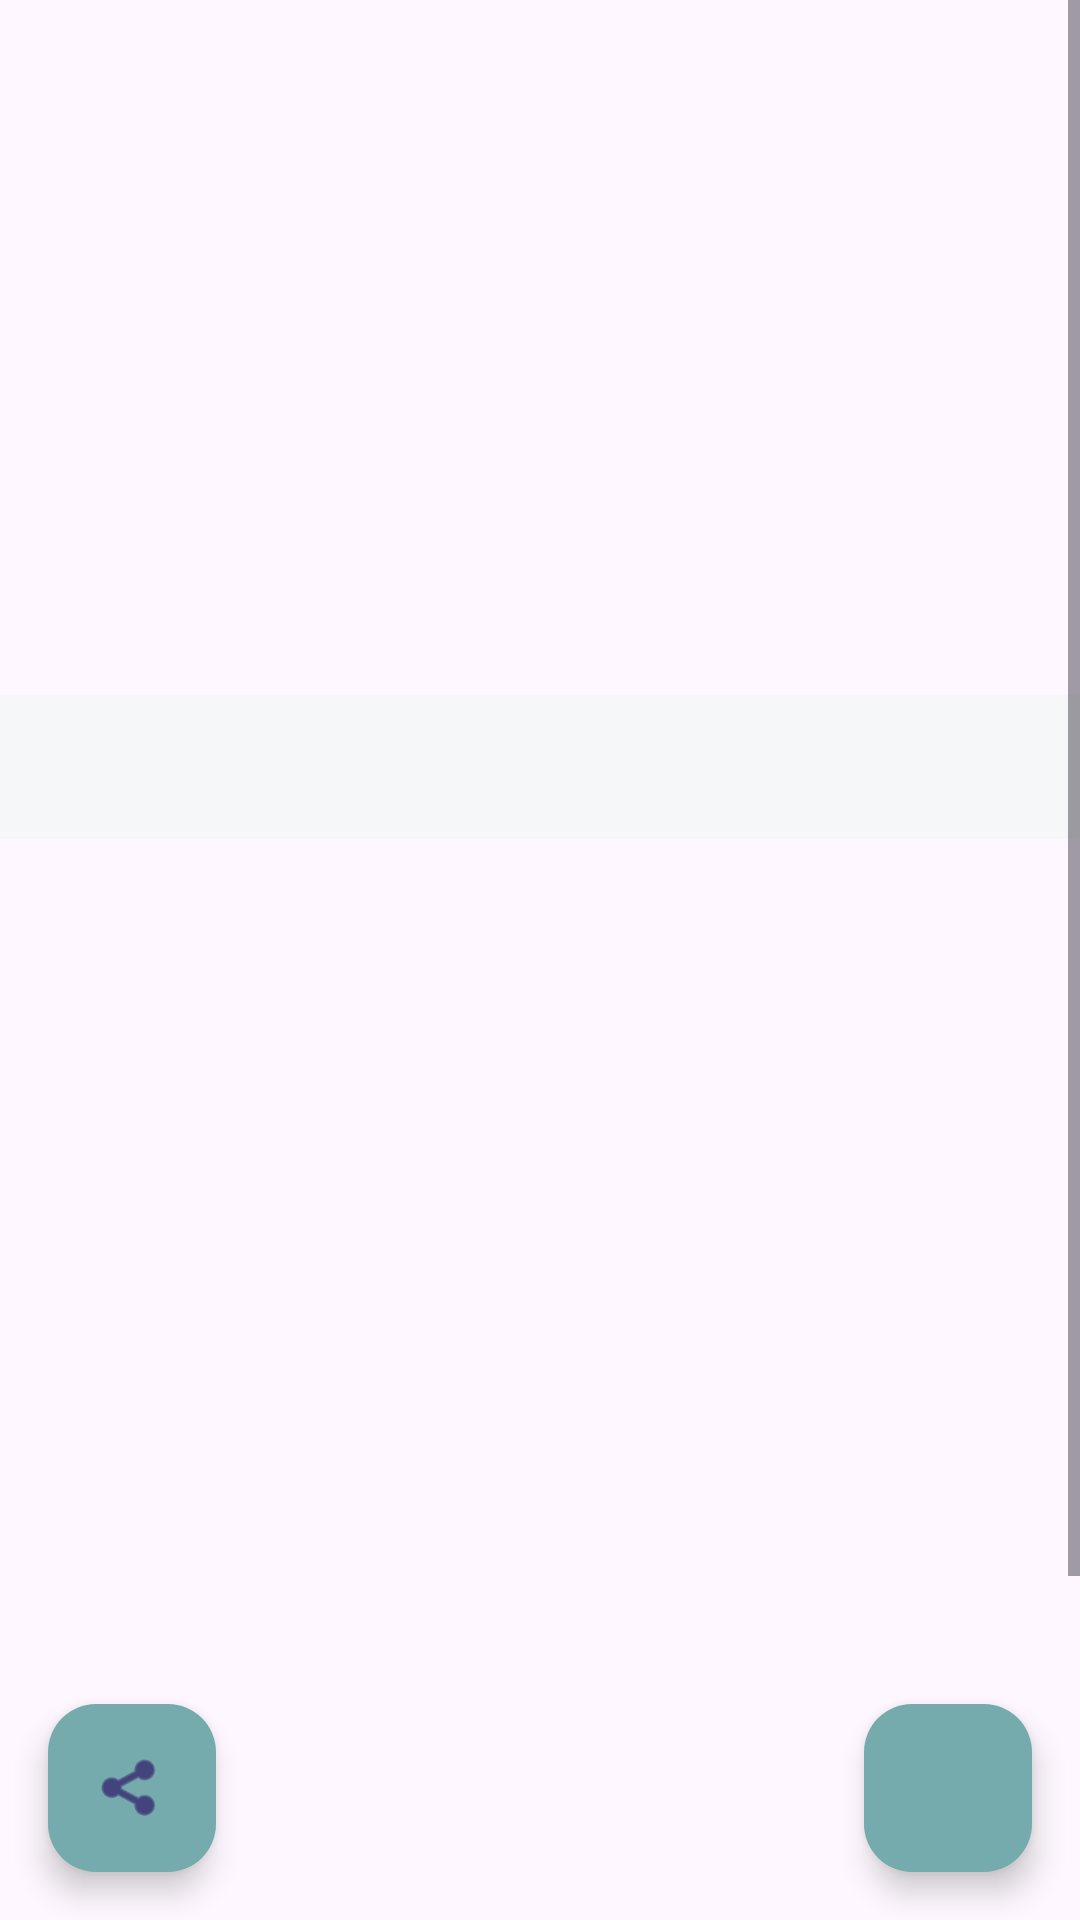

Here is an Android app screen rendered from its layout file. Give the layout XML and the strings, colors and styles it references.
<!-- AndroidManifest.xml: application theme Theme.MyGithubList -->
<!-- res/layout/activity_detail_user.xml -->
<?xml version="1.0" encoding="utf-8"?>
<androidx.constraintlayout.widget.ConstraintLayout xmlns:android="http://schemas.android.com/apk/res/android"
    xmlns:app="http://schemas.android.com/apk/res-auto"
    xmlns:tools="http://schemas.android.com/tools"
    android:layout_width="match_parent"
    android:layout_height="match_parent"
    tools:context=".ui.detail.DetailUserActivity">

    <com.google.android.material.floatingactionbutton.FloatingActionButton
        android:id="@+id/fab_share"
        android:layout_width="wrap_content"
        android:layout_height="wrap_content"
        android:layout_marginStart="16dp"
        android:layout_marginBottom="16dp"
        android:clickable="true"
        android:contentDescription="@string/fab_share_cd"
        android:contextClickable="true"
        android:focusable="true"
        android:src="@android:drawable/ic_menu_share"
        app:backgroundTint="@color/soft_green"
        app:layout_constraintBottom_toBottomOf="parent"
        app:layout_constraintStart_toStartOf="parent" />

    <com.google.android.material.floatingactionbutton.FloatingActionButton
        android:id="@+id/fab_favorite"
        android:layout_width="wrap_content"
        android:layout_height="wrap_content"
        android:layout_marginEnd="16dp"
        android:layout_marginBottom="16dp"
        android:clickable="true"
        android:contentDescription="@string/fab_fav_cd"
        android:focusable="true"
        android:src="@drawable/ic_favorite"
        app:backgroundTint="@color/soft_green"
        app:layout_constraintBottom_toBottomOf="parent"
        app:layout_constraintEnd_toEndOf="parent" />

    <ScrollView
        android:id="@+id/scroll_view_container"
        android:layout_width="match_parent"
        android:layout_height="match_parent"
        app:layout_constraintBottom_toBottomOf="parent"
        app:layout_constraintEnd_toEndOf="parent"
        app:layout_constraintStart_toStartOf="parent"
        app:layout_constraintTop_toTopOf="parent">

        <LinearLayout
            android:id="@+id/container"
            android:layout_width="match_parent"
            android:layout_height="wrap_content"
            android:orientation="vertical">

            <com.google.android.material.imageview.ShapeableImageView
                android:id="@+id/iv_profile"
                android:layout_width="100dp"
                android:layout_height="100dp"
                android:layout_gravity="center_horizontal"
                android:layout_marginTop="24dp"
                android:visibility="visible"
                app:shapeAppearanceOverlay="@style/RoundedImageView"
                tools:src="@tools:sample/avatars" />

            <ProgressBar
                android:id="@+id/profile_progress_bar"
                style="?android:attr/progressBarStyle"
                android:layout_width="wrap_content"
                android:layout_height="wrap_content"
                android:layout_gravity="center"
                android:layout_margin="100dp"
                android:visibility="gone" />

            <TextView
                android:id="@+id/tv_username"
                android:layout_width="wrap_content"
                android:layout_height="wrap_content"
                android:layout_gravity="center_horizontal"
                android:layout_marginTop="16dp"
                android:textSize="24sp"
                android:textStyle="bold"
                android:visibility="visible"
                tools:text="TextView" />

            <TextView
                android:id="@+id/tv_name"
                android:layout_width="wrap_content"
                android:layout_height="wrap_content"
                android:layout_gravity="center_horizontal"
                android:textSize="16sp"
                android:visibility="visible"
                tools:text="TextView" />

            <LinearLayout
                android:id="@+id/linearLayout"
                android:layout_width="wrap_content"
                android:layout_height="wrap_content"
                android:layout_gravity="center_horizontal"
                android:layout_marginTop="8dp"
                android:layout_marginBottom="8dp"
                android:orientation="horizontal"
                android:visibility="visible">

                <TextView
                    android:id="@+id/tv_followers"
                    style="@style/DrawableResponsive"
                    android:layout_width="wrap_content"
                    android:layout_height="wrap_content"
                    android:layout_gravity="center_vertical"
                    android:layout_marginEnd="16dp"
                    android:drawablePadding="4dp"
                    android:textSize="16sp"
                    app:drawableStartCompat="@drawable/ic_profile"
                    tools:text="0 Followers" />

                <TextView
                    android:id="@+id/tv_following"
                    android:layout_width="wrap_content"
                    android:layout_height="wrap_content"
                    android:layout_marginStart="50dp"
                    android:gravity="center_vertical"
                    android:textSize="16sp"
                    tools:text="0 Following" />
            </LinearLayout>

            <com.google.android.material.tabs.TabLayout
                android:id="@+id/tab_layout"
                style="@style/TabLayoutResponsive"
                android:layout_width="match_parent"
                android:layout_height="wrap_content"
                app:tabTextColor="@color/black" />

            <ProgressBar
                android:id="@+id/progress_bar"
                style="?android:attr/progressBarStyle"
                android:layout_width="wrap_content"
                android:layout_height="wrap_content"
                android:layout_gravity="center"
                android:visibility="gone" />

            <androidx.viewpager2.widget.ViewPager2
                android:id="@+id/view_pager"
                android:layout_width="match_parent"
                android:layout_height="500dp" />
        </LinearLayout>
    </ScrollView>

</androidx.constraintlayout.widget.ConstraintLayout>
<!-- resources referenced by this layout -->
<resources>
  <color name="black">#FF000000</color>
  <color name="soft_green">#76ABAE</color>
  <string name="fab_fav_cd">Favorite Float Action Button</string>
  <string name="fab_share_cd">Share Float Action Button</string>
  <style name="DrawableResponsive">
          <item name="android:drawableTint">@color/soft_black</item>
      </style>
  <style name="RoundedImageView">
          <item name="cornerFamily">rounded</item>
          <item name="cornerSize">50%</item>
      </style>
  <style name="TabLayoutResponsive">
          <item name="android:background">@color/soft_white</item>
      </style>
  <style name="Theme.MyGithubList" parent="Theme.Material3.DayNight">
          
          <item name="colorPrimary">@color/soft_green</item>
          <item name="android:windowActivityTransitions">true</item>
          <item name="android:windowEnterTransition">@transition/trans_anim</item>
          <item name="android:windowExitTransition">@transition/trans_anim</item>
      </style>
  <color name="soft_black">#35374B</color>
  <color name="soft_white">#F5F7F8</color>
</resources>
